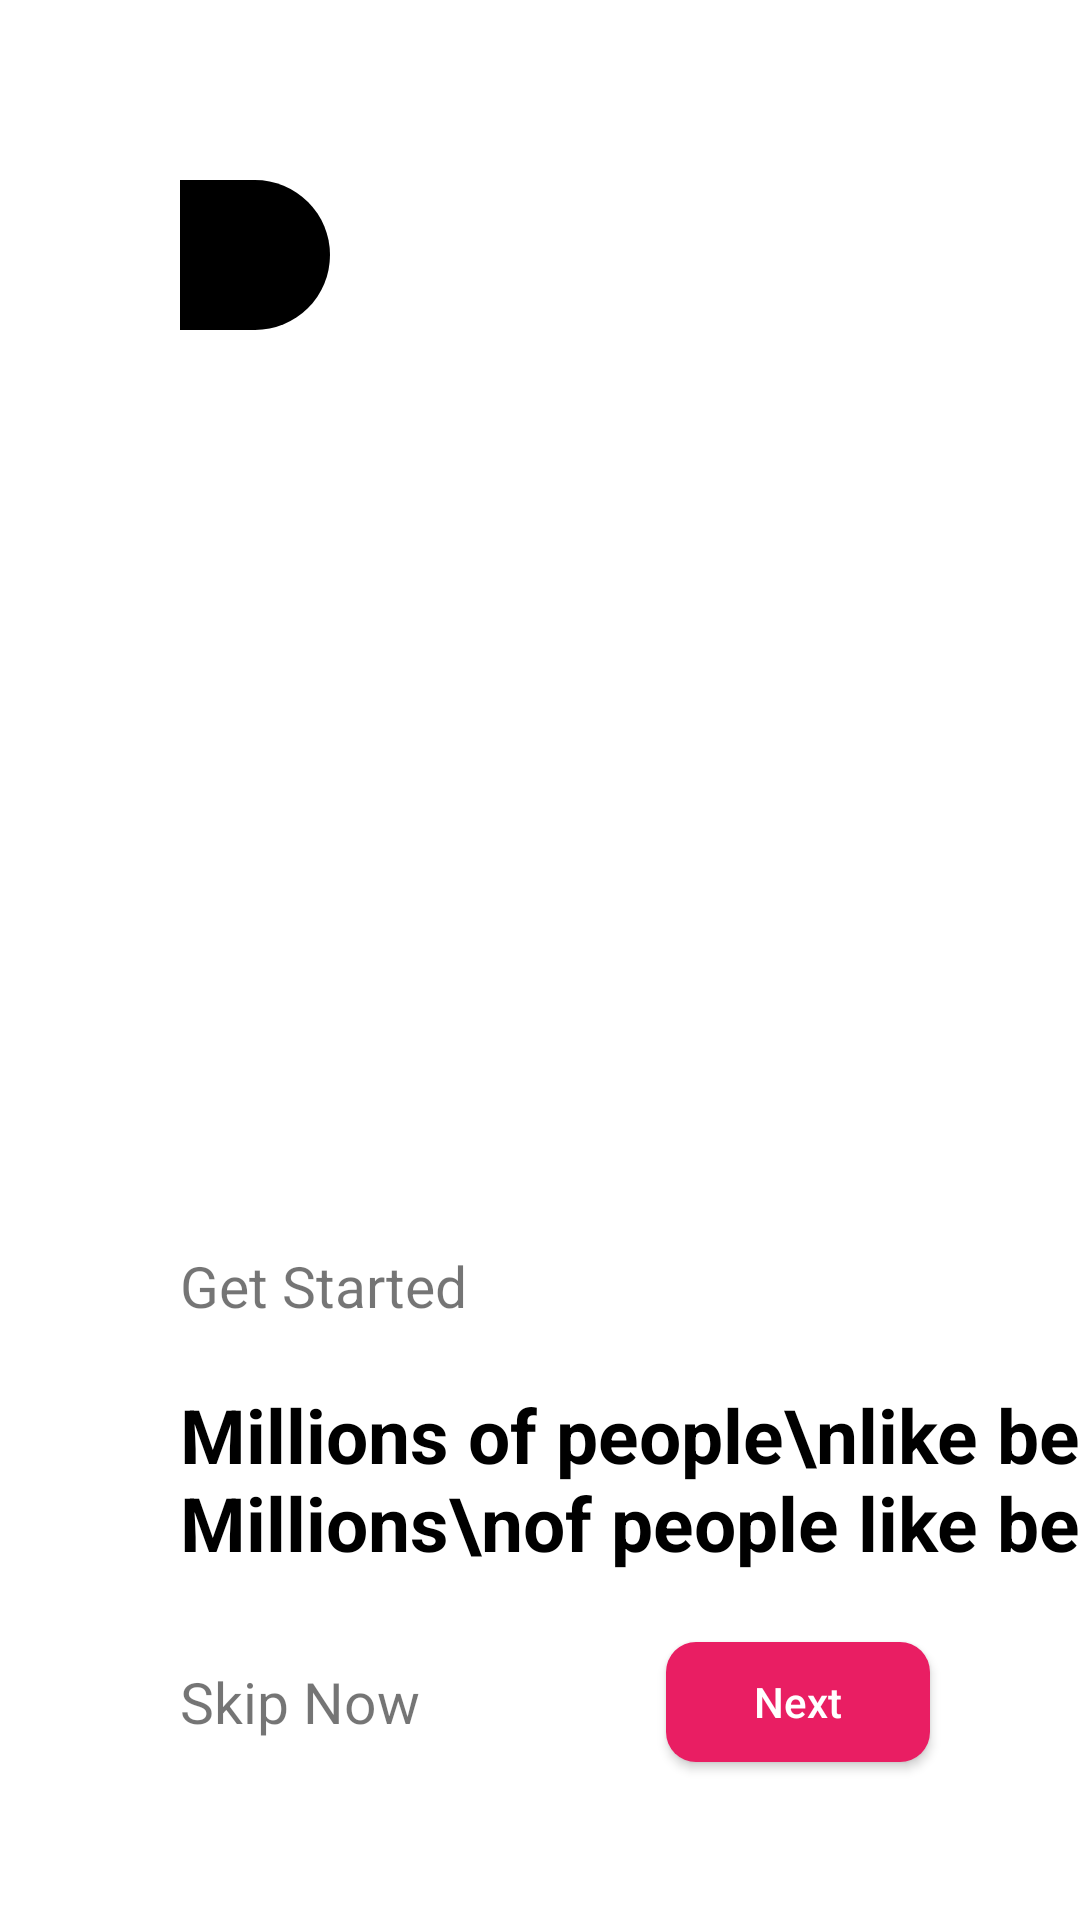

This screen was rendered from an Android layout file. Write that file and the resources it references.
<!-- AndroidManifest.xml: application theme Theme.GoToProfileActivities -->
<!-- res/layout/activity_main.xml -->
<?xml version="1.0" encoding="utf-8"?>
<androidx.constraintlayout.widget.ConstraintLayout xmlns:android="http://schemas.android.com/apk/res/android"
    xmlns:app="http://schemas.android.com/apk/res-auto"
    xmlns:tools="http://schemas.android.com/tools"
    android:layout_width="match_parent"
    android:layout_height="match_parent"
    tools:context=".MainActivity">

    <ImageView
        android:layout_width="50dp"
        android:layout_height="50dp"
        android:src="@drawable/design_circle"
        app:layout_constraintTop_toTopOf="parent"
        app:layout_constraintStart_toStartOf="parent"
        android:layout_margin="60dp"
        android:id="@+id/design_image_bb"
        />
    <TextView
        android:layout_width="wrap_content"
        android:layout_height="wrap_content"
        app:layout_constraintStart_toStartOf="@+id/skipNowButton"
        app:layout_constraintBottom_toTopOf="@+id/bekaTextView"
        android:text="Get Started"
        android:textSize="19sp"
        android:layout_marginBottom="20dp"
        />
    <TextView
        android:id="@+id/bekaTextView"
        android:layout_width="wrap_content"
        android:layout_height="wrap_content"
        android:text="Millions of people\nlike beka Millions\nof people like beka"
        app:layout_constraintStart_toStartOf="@id/skipNowButton"
        app:layout_constraintBottom_toTopOf="@+id/skipNowButton"
        android:layout_marginBottom="30dp"
        android:textSize="25sp"
        android:textStyle="bold"
        android:textColor="@color/black"
        />
    <TextView
        android:layout_width="wrap_content"
        android:layout_height="wrap_content"
        android:id="@+id/skipNowButton"
        android:text="Skip Now"
        app:layout_constraintBottom_toBottomOf="parent"
        app:layout_constraintStart_toStartOf="@id/design_image_bb"
        android:layout_marginBottom="60dp"
        android:textSize="19sp"
        />

    <androidx.appcompat.widget.AppCompatButton
        android:layout_width="wrap_content"
        android:layout_height="40dp"
        android:layout_marginEnd="50dp"
        android:text="Next"
        android:textAllCaps="false"
        android:textColor="@color/white"
        app:layout_constraintBottom_toBottomOf="@+id/skipNowButton"
        app:layout_constraintEnd_toEndOf="parent"
        app:layout_constraintTop_toTopOf="@+id/skipNowButton"
        android:background="@drawable/button_shape"
        />
</androidx.constraintlayout.widget.ConstraintLayout>
<!-- resources referenced by this layout -->
<resources>
  <!-- drawable button_shape (drawable) -->
  <?xml version="1.0" encoding="utf-8"?>
  <shape android:shape="rectangle" xmlns:android="http://schemas.android.com/apk/res/android">
      <solid android:color="#E91E63"/>
      <corners android:radius="10dp"/>
  </shape>
  <!-- drawable design_circle (drawable) -->
  <?xml version="1.0" encoding="utf-8"?>
  <shape android:shape="rectangle" xmlns:android="http://schemas.android.com/apk/res/android">
      <solid android:color="@color/black" />
      <corners
          android:topRightRadius="200dp"
          android:bottomRightRadius="200dp"
          />
  </shape>
  <style name="Theme.GoToProfileActivities" parent="Theme.MaterialComponents.DayNight.DarkActionBar">
          
          <item name="colorPrimary">@color/purple_500</item>
          <item name="colorPrimaryVariant">@color/purple_700</item>
          <item name="colorOnPrimary">@color/white</item>
          
          <item name="colorSecondary">@color/teal_200</item>
          <item name="colorSecondaryVariant">@color/teal_700</item>
          <item name="colorOnSecondary">@color/black</item>
          
          <item name="android:statusBarColor">?attr/colorPrimaryVariant</item>
          
      </style>
  <!-- not gathered from this repository: default colours our renderer supplied (Android Studio template values) -->
  <color name="purple_500">#FF6200EE</color>
  <color name="purple_700">#FF3700B3</color>
  <color name="teal_200">#FF03DAC5</color>
  <color name="teal_700">#FF018786</color>
  <color name="black">#FF000000</color>
  <color name="white">#FFFFFFFF</color>
</resources>
